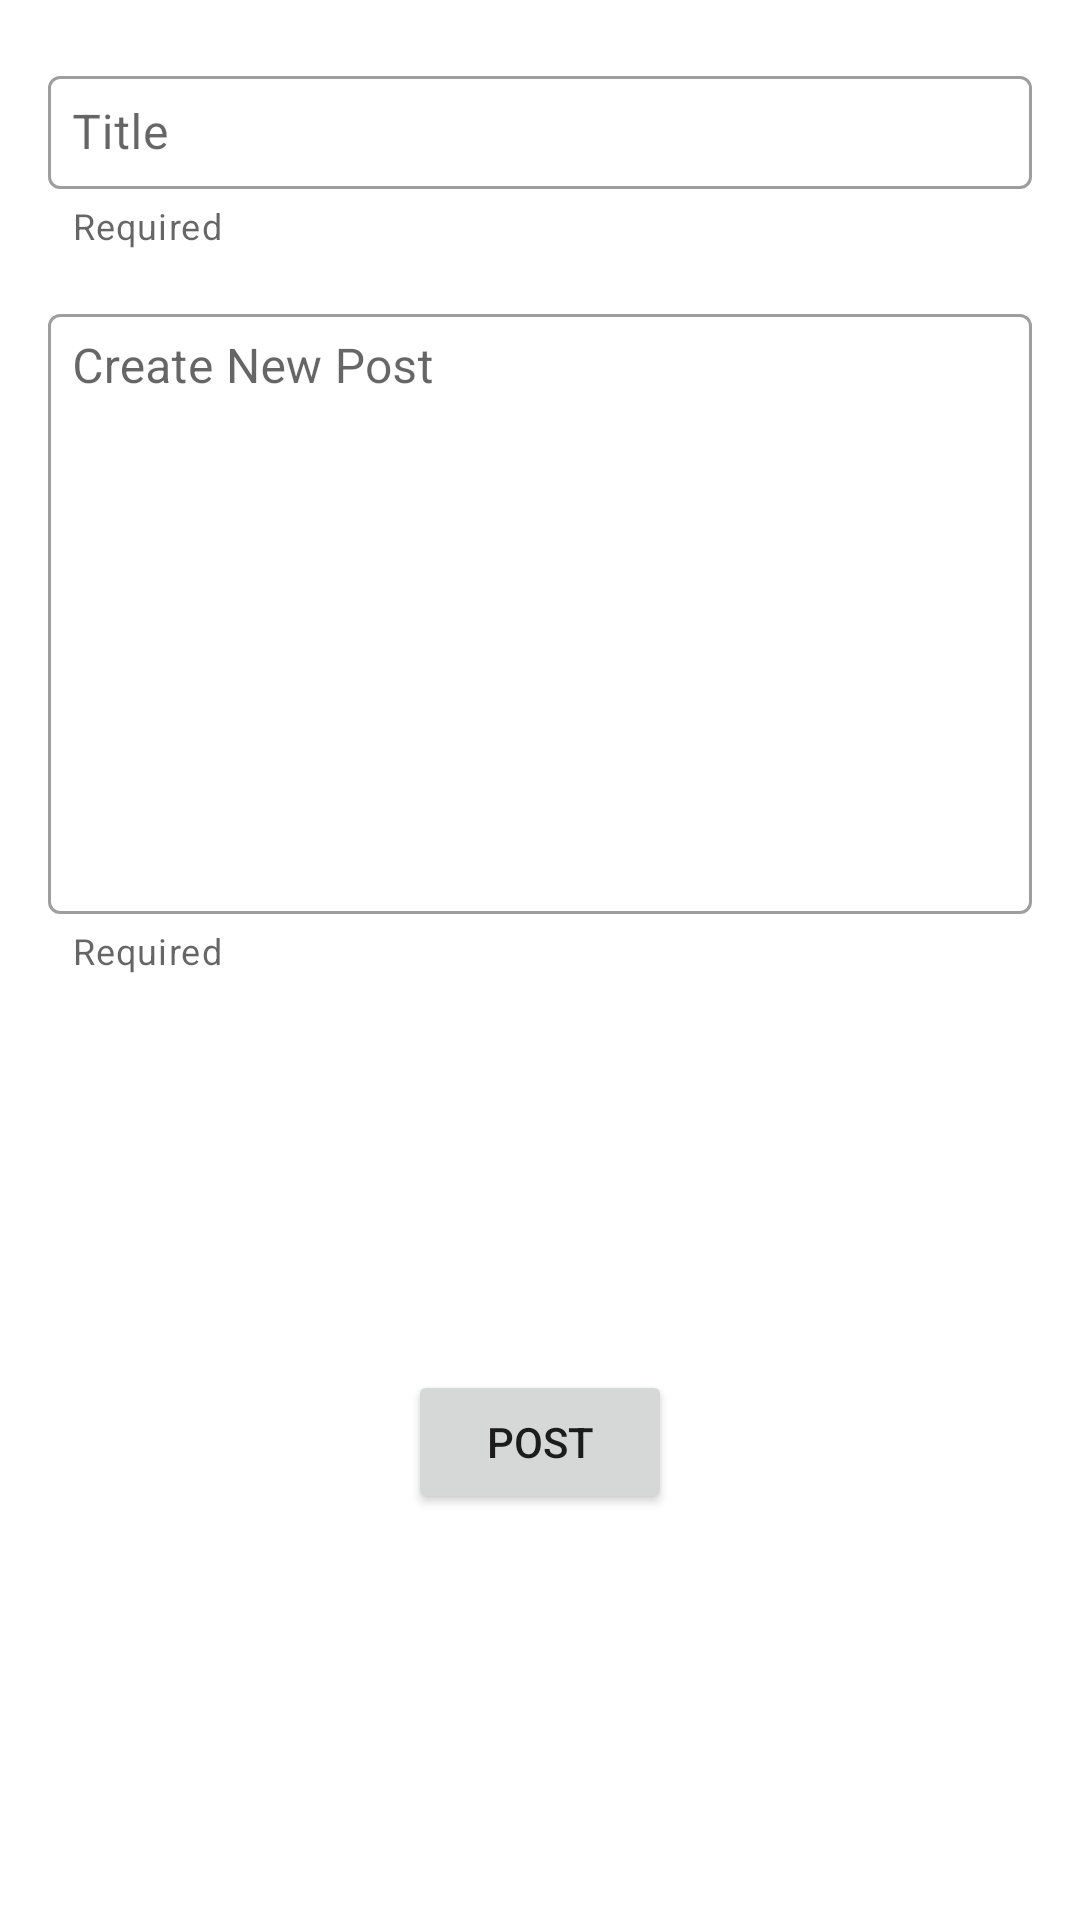

This screen was rendered from an Android layout file. Write that file and the resources it references.
<!-- AndroidManifest.xml: application theme Theme.SimpleBlogApp -->
<!-- res/layout/fragment_add_posts_dialog.xml -->
<?xml version="1.0" encoding="utf-8"?>
<androidx.constraintlayout.widget.ConstraintLayout xmlns:android="http://schemas.android.com/apk/res/android"
    xmlns:app="http://schemas.android.com/apk/res-auto"
    android:layout_width="match_parent"
    android:layout_height="wrap_content">

    <androidx.constraintlayout.widget.ConstraintLayout
        android:layout_width="match_parent"
        android:layout_height="match_parent"
        android:paddingVertical="4dp"
        app:layout_constraintBottom_toBottomOf="parent"
        app:layout_constraintEnd_toEndOf="parent"
        app:layout_constraintStart_toStartOf="parent"
        app:layout_constraintTop_toTopOf="parent">

        <com.google.android.material.textfield.TextInputLayout
            android:id="@+id/titleLayout"
            style="@style/Widget.MaterialComponents.TextInputLayout.OutlinedBox"
            android:layout_width="match_parent"
            android:layout_height="wrap_content"
            android:layout_margin="16dp"
            android:hint="@string/title"
            app:errorEnabled="true"
            app:helperText="Required"
            app:helperTextEnabled="true"
            app:layout_constraintEnd_toEndOf="parent"
            app:layout_constraintStart_toStartOf="parent"
            app:layout_constraintTop_toTopOf="parent">

            <com.google.android.material.textfield.TextInputEditText
                android:id="@+id/newPostTitle"
                android:layout_width="match_parent"
                android:layout_height="wrap_content"
                android:inputType="text"
                android:padding="8dp"
                android:singleLine="false" />

        </com.google.android.material.textfield.TextInputLayout>

        <com.google.android.material.textfield.TextInputLayout
            android:id="@+id/commentLayout"
            style="@style/Widget.MaterialComponents.TextInputLayout.OutlinedBox"
            android:layout_width="match_parent"
            android:layout_height="wrap_content"
            android:layout_margin="16dp"
            app:errorEnabled="true"
            app:helperText="Required"
            app:helperTextEnabled="true"
            app:layout_constraintEnd_toEndOf="parent"
            app:layout_constraintStart_toStartOf="parent"
            app:layout_constraintTop_toBottomOf="@+id/titleLayout">

            <com.google.android.material.textfield.TextInputEditText
                android:id="@+id/newPostBody"
                android:layout_width="match_parent"
                android:layout_height="200dp"
                android:gravity="start|top"
                android:hint="@string/create_new_post"
                android:inputType="textMultiLine"
                android:padding="8dp"
                android:paddingHorizontal="16dp"
                android:paddingVertical="16dp" />

        </com.google.android.material.textfield.TextInputLayout>

        <Button
            android:id="@+id/buttonPost"
            android:layout_width="wrap_content"
            android:layout_height="wrap_content"
            android:layout_marginVertical="28dp"
            android:text="@string/post_btn"
            app:layout_constraintBottom_toBottomOf="parent"
            app:layout_constraintEnd_toEndOf="parent"
            app:layout_constraintStart_toStartOf="parent"
            app:layout_constraintTop_toBottomOf="@+id/commentLayout" />

    </androidx.constraintlayout.widget.ConstraintLayout>

</androidx.constraintlayout.widget.ConstraintLayout>
<!-- resources referenced by this layout -->
<resources>
  <string name="create_new_post">Create New Post</string>
  <string name="post_btn">Post</string>
  <string name="title">Title</string>
  <style name="Theme.SimpleBlogApp" parent="Theme.MaterialComponents.DayNight.NoActionBar">
          
          <item name="colorPrimary">@color/purple_500</item>
          <item name="colorPrimaryVariant">@color/purple_700</item>
          <item name="colorOnPrimary">@color/white</item>
          
          <item name="colorSecondary">@color/teal_200</item>
          <item name="colorSecondaryVariant">@color/teal_700</item>
          <item name="colorOnSecondary">@color/black</item>
          
          <item name="android:statusBarColor" tools:targetApi="l">?attr/colorPrimaryVariant</item>
          
      </style>
  <!-- not gathered from this repository: default colours our renderer supplied (Android Studio template values) -->
  <color name="purple_500">#FF6200EE</color>
  <color name="purple_700">#FF3700B3</color>
  <color name="teal_200">#FF03DAC5</color>
  <color name="teal_700">#FF018786</color>
  <color name="black">#FF000000</color>
  <color name="white">#FFFFFFFF</color>
</resources>
